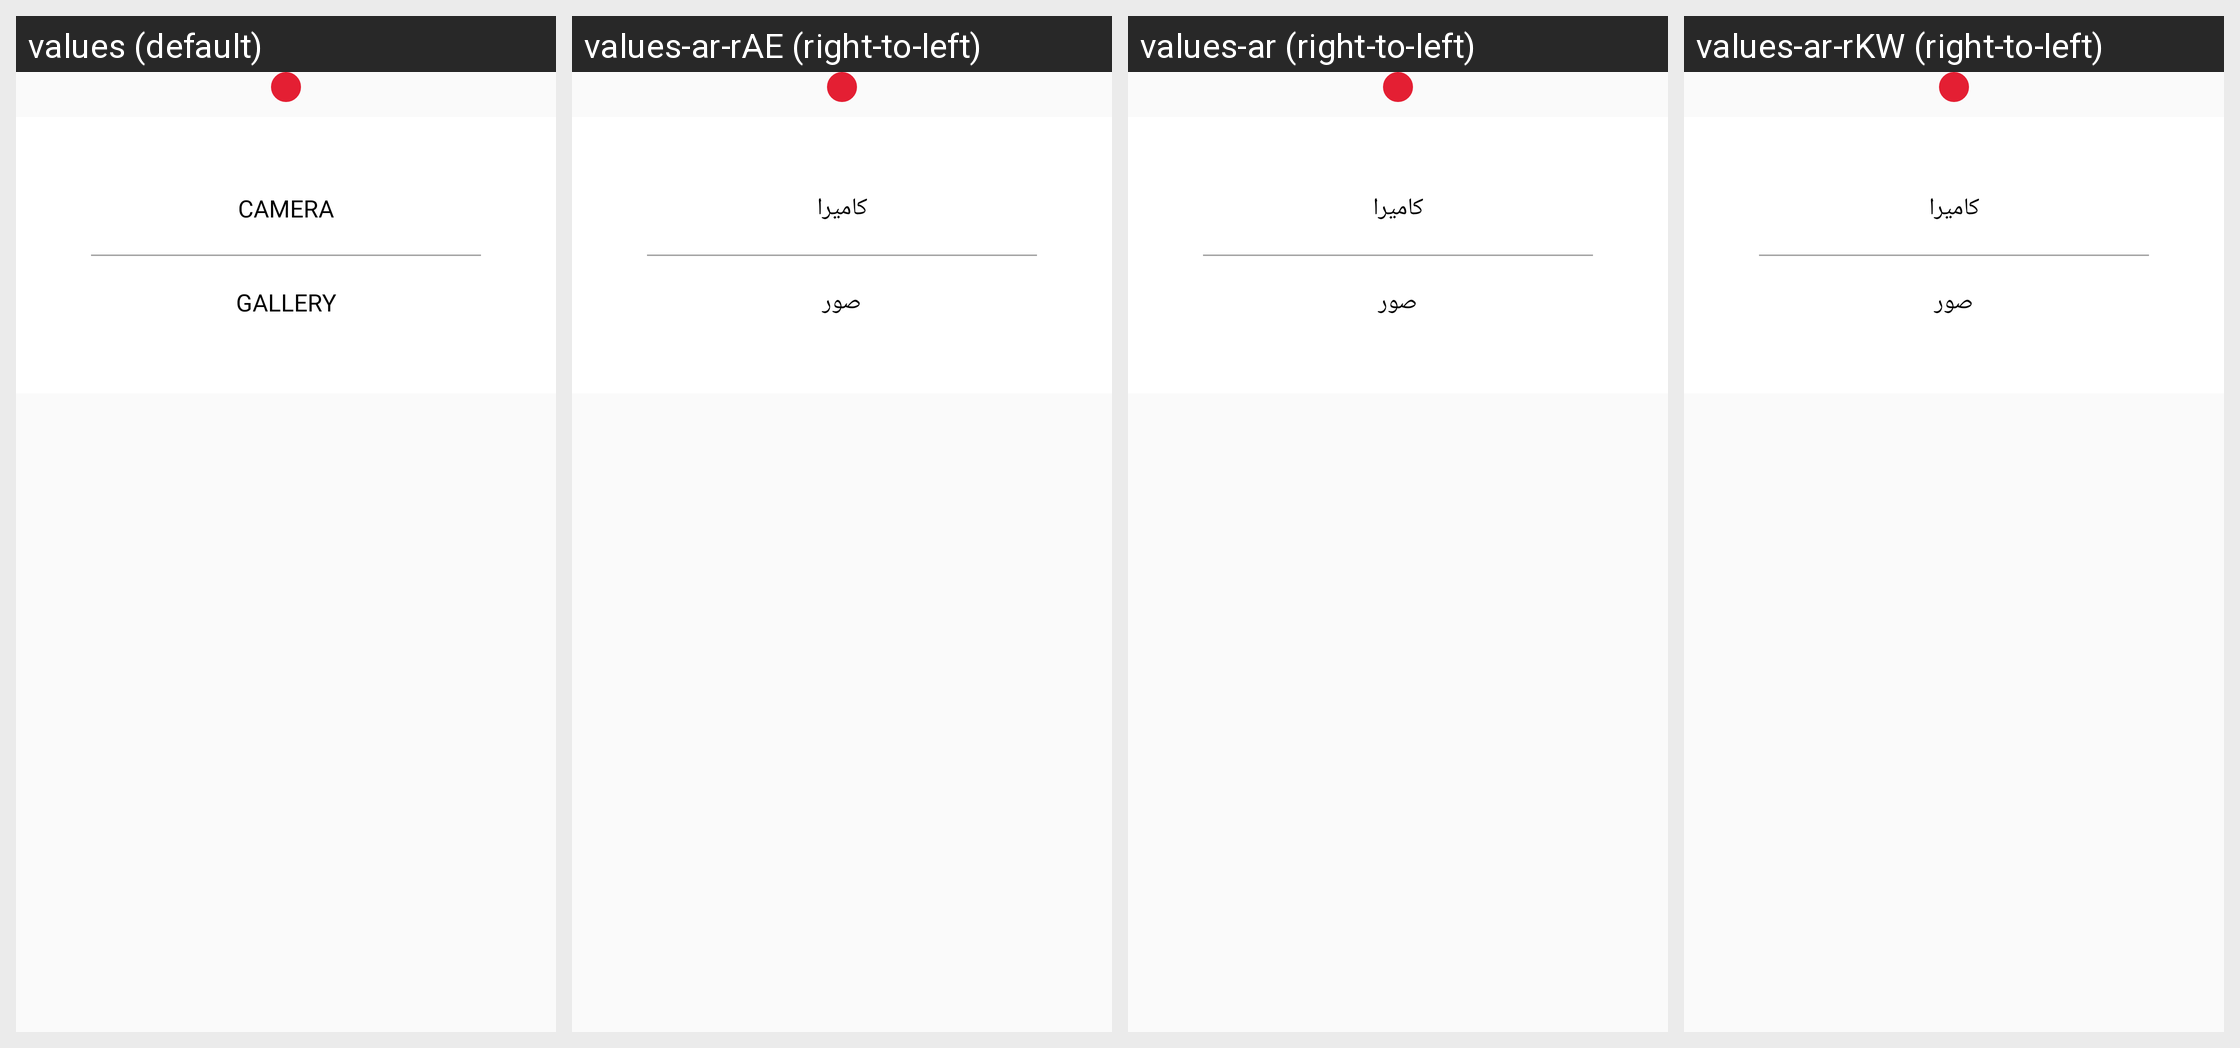

This grid shows one Android layout under several languages. Give, for every string resource on the screen, its name, the default text and each shown locale's text.
Android screen res/layout/pick_file_bottom_sheet.xml rendered under 4 locales, left to right: values (default), values-ar-rAE (right-to-left), values-ar (right-to-left), values-ar-rKW (right-to-left). Device: Nexus 5 (rendered at 1080×1920; each locale shown at half size, 540×960, under a caption strip naming it); theme AppTheme.
Strings drawn on this screen, with the default value and each locale's value (text and hints the layout hard-codes, and strings that could not be matched under every locale, appear in the picture but are not listed):

camera
  values: Camera
  values-ar-rAE: كاميرا
  values-ar: كاميرا
  values-ar-rKW: كاميرا

gallery
  values: Gallery
  values-ar-rAE: صور
  values-ar: صور
  values-ar-rKW: صور
